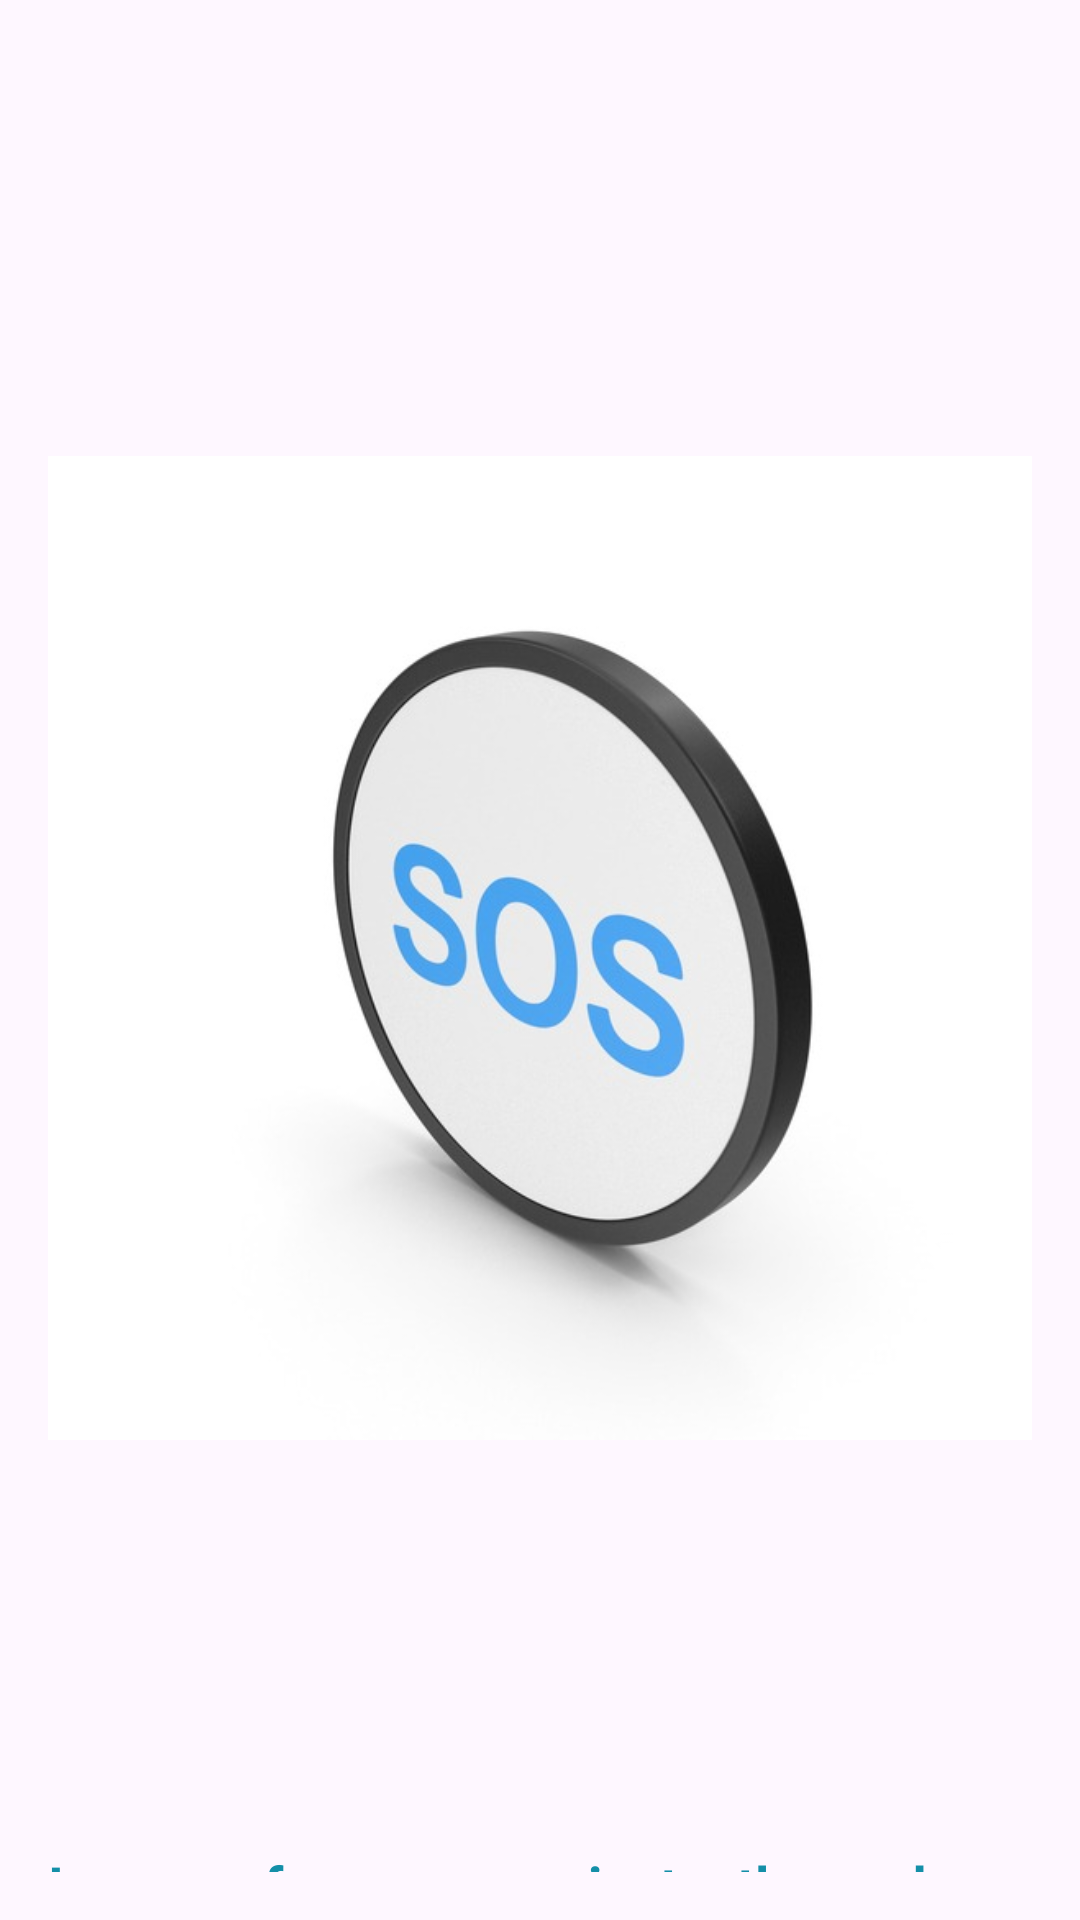

Write the Android layout XML for this screen, with the resource values it uses.
<!-- AndroidManifest.xml: application theme Theme.Rakshika -->
<!-- res/layout/activity_fragment3.xml -->
<?xml version="1.0" encoding="utf-8"?>
<LinearLayout xmlns:android="http://schemas.android.com/apk/res/android"
    android:layout_width="match_parent"
    android:layout_height="match_parent"
    android:orientation="vertical"
    android:padding="16dp">

    <ImageView
        android:id="@+id/imageViewOverview3"
        android:layout_width="match_parent"
        android:layout_height="600dp"
        android:src="@drawable/overview_image2" />
    <TextView
        android:layout_width="wrap_content"
        android:layout_height="wrap_content"
        android:textSize="18sp"
        android:textStyle="bold"
        android:textColor="@color/light_blue"
        android:text="In case of emergency, instantly send an SOS alert with your location to trusted contacts and authorities for quick assistance."
        />
    
    <LinearLayout
        android:layout_width="match_parent"
        android:layout_height="wrap_content"
        android:orientation="horizontal"
        android:gravity="center"
        android:layout_marginTop="10dp">

        <ImageButton
            android:id="@+id/back"
            android:layout_width="80dp"
            android:layout_height="80dp"
            android:layout_marginEnd="10dp"
            android:background="@null"
            android:scaleType="fitCenter"
            android:src="@drawable/back_arrow" />

        <ImageButton
            android:id="@+id/front"
            android:layout_width="80dp"
            android:layout_height="80dp"
            android:layout_marginStart="10dp"
            android:background="@null"
            android:scaleType="fitCenter"
            android:src="@drawable/front_arrow" />
    </LinearLayout>

    

</LinearLayout>
<!-- resources referenced by this layout -->
<resources>
  <color name="light_blue">#148FA8</color>
  <!-- drawable front_arrow: png bitmap (drawable, 10659 bytes) -->
  <!-- drawable overview_image2: png bitmap (drawable, 129422 bytes) -->
  <style name="Theme.Rakshika" parent="Base.Theme.Rakshika" />
  <style name="Base.Theme.Rakshika" parent="Theme.Material3.DayNight.NoActionBar">
          
          
      </style>
</resources>
